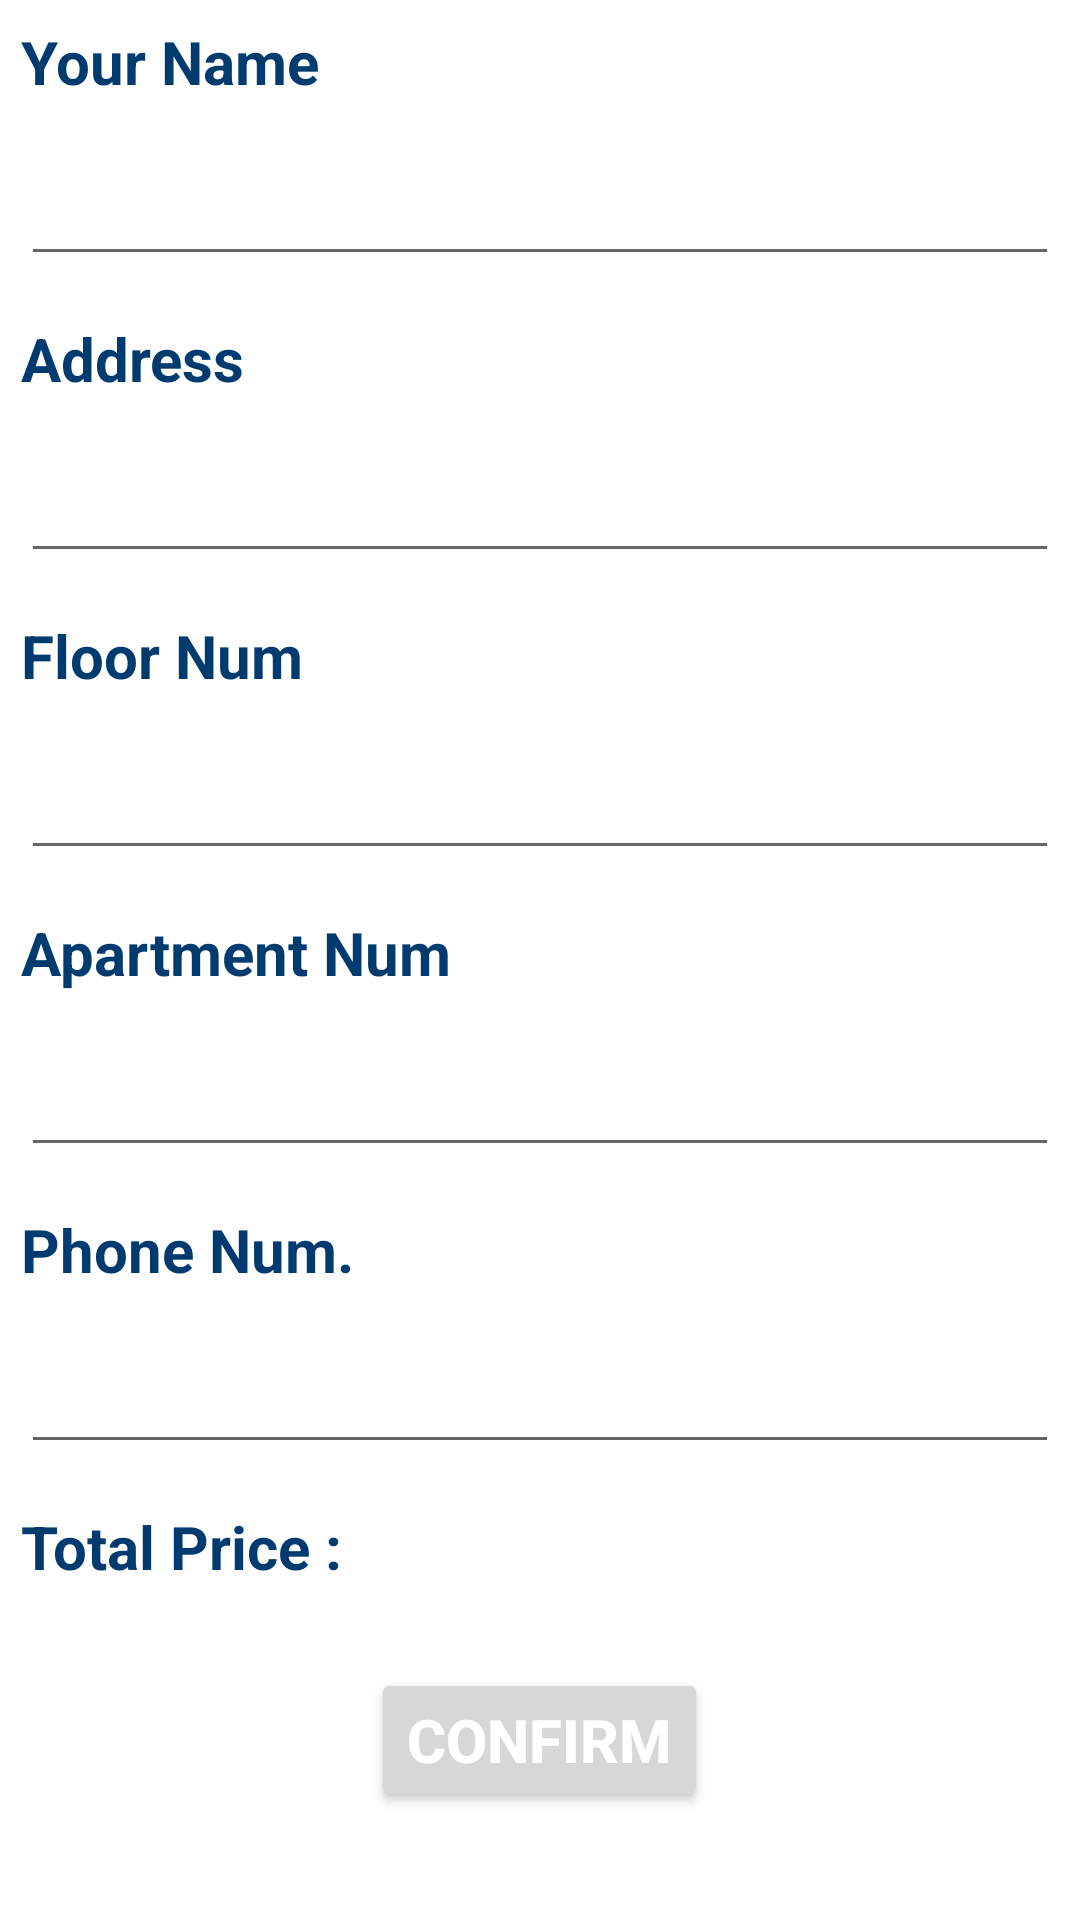

Reconstruct the res/layout file that produces this screen, plus the resources it refers to.
<!-- AndroidManifest.xml: application theme Theme.Lab1 -->
<!-- res/layout/activity_confirmation.xml -->
<?xml version="1.0" encoding="utf-8"?>
<LinearLayout xmlns:android="http://schemas.android.com/apk/res/android"
    xmlns:app="http://schemas.android.com/apk/res-auto"
    xmlns:tools="http://schemas.android.com/tools"
    android:layout_width="match_parent"
    android:layout_height="match_parent"
    tools:context=".confirmation"
    android:orientation="vertical">
    <TextView
        android:layout_width="wrap_content"
        android:layout_height="wrap_content"
        android:text="@string/your_name"
        style="@style/customstyle"
        android:textColor="@color/DarkBlue"/>

    <EditText
        android:id="@+id/c_name"
        android:layout_width="match_parent"
        android:layout_height="wrap_content"
        style="@style/customstyle"
        android:inputType="text" />
    <TextView
        android:layout_width="wrap_content"
        android:layout_height="wrap_content"
        android:text="@string/address"
        style="@style/customstyle"
        android:textColor="@color/DarkBlue"/>

    <EditText
        android:id="@+id/c_address"
        android:layout_width="match_parent"
        android:layout_height="wrap_content"
        style="@style/customstyle"
        android:inputType="text" />
    <TextView
        android:layout_width="wrap_content"
        android:layout_height="wrap_content"
        android:text="@string/floor"
        style="@style/customstyle"
        android:textColor="@color/DarkBlue"/>

    <EditText
        android:id="@+id/floor"
        android:layout_width="match_parent"
        android:layout_height="wrap_content"
        style="@style/customstyle"
        android:inputType="numberDecimal" />
    <TextView
        android:layout_width="wrap_content"
        android:layout_height="wrap_content"
        android:text="@string/apartment"
        style="@style/customstyle"
        android:textColor="@color/DarkBlue"/>

    <EditText
        android:id="@+id/apartment"
        android:layout_width="match_parent"
        android:layout_height="wrap_content"
        style="@style/customstyle"
        android:inputType="numberDecimal" />

    <TextView
        android:layout_width="wrap_content"
        android:layout_height="wrap_content"
        android:text="@string/phone_num"
        style="@style/customstyle"
        android:textColor="@color/DarkBlue"/>

    <EditText
        android:id="@+id/phone_num"
        android:layout_width="match_parent"
        android:layout_height="wrap_content"
        style="@style/customstyle"
        android:inputType="phone" />

   <LinearLayout
       android:layout_width="match_parent"
       android:layout_height="wrap_content"
       android:orientation="horizontal">
       <TextView
           android:layout_width="wrap_content"
           android:layout_height="wrap_content"
           android:text="@string/total_o"
           style="@style/customstyle"
           android:textColor="@color/DarkBlue"/>
       <TextView
           android:id="@+id/total_o_p"
           android:layout_width="0dp"
           android:layout_height="wrap_content"
           android:layout_weight="1"
           style="@style/customstyle" />
   </LinearLayout>


    <Button
        android:id="@+id/con_btn"
        android:layout_gravity="center_horizontal"
        android:layout_width="wrap_content"
        android:layout_height="wrap_content"
        style="@style/customstyle"
        android:textColor="@color/white"
        android:layout_margin="20dp"
        android:text="@string/con_btn" />

</LinearLayout>
<!-- resources referenced by this layout -->
<resources>
  <color name="DarkBlue">#003B6F</color>
  <color name="white">#FFFFFFFF</color>
  <string name="address">Address</string>
  <string name="apartment">Apartment Num</string>
  <string name="con_btn">Confirm</string>
  <string name="floor">Floor Num</string>
  <string name="phone_num">Phone Num.</string>
  <string name="total_o">Total Price :</string>
  <string name="your_name">Your Name</string>
  <style name="customstyle">
  
          <item name="android:textSize">20sp</item>
          <item name="android:textStyle">bold</item>
          <item name="android:layout_margin">7dp</item>
      </style>
  <style name="Theme.Lab1" parent="Theme.MaterialComponents.DayNight.DarkActionBar">
          
          <item name="colorPrimary">#003B6F</item>
          <item name="colorPrimaryVariant">#373131</item>
          <item name="colorOnPrimary">@color/white</item>
          
          <item name="colorSecondary">@color/teal_200</item>
          <item name="colorSecondaryVariant">@color/teal_700</item>
          <item name="colorOnSecondary">@color/black</item>
          
          <item name="android:statusBarColor" tools:targetApi="l">?attr/colorPrimaryVariant</item>
          
      </style>
  <color name="teal_200">#FF03DAC5</color>
  <color name="teal_700">#FF018786</color>
  <color name="black">#FF000000</color>
</resources>
